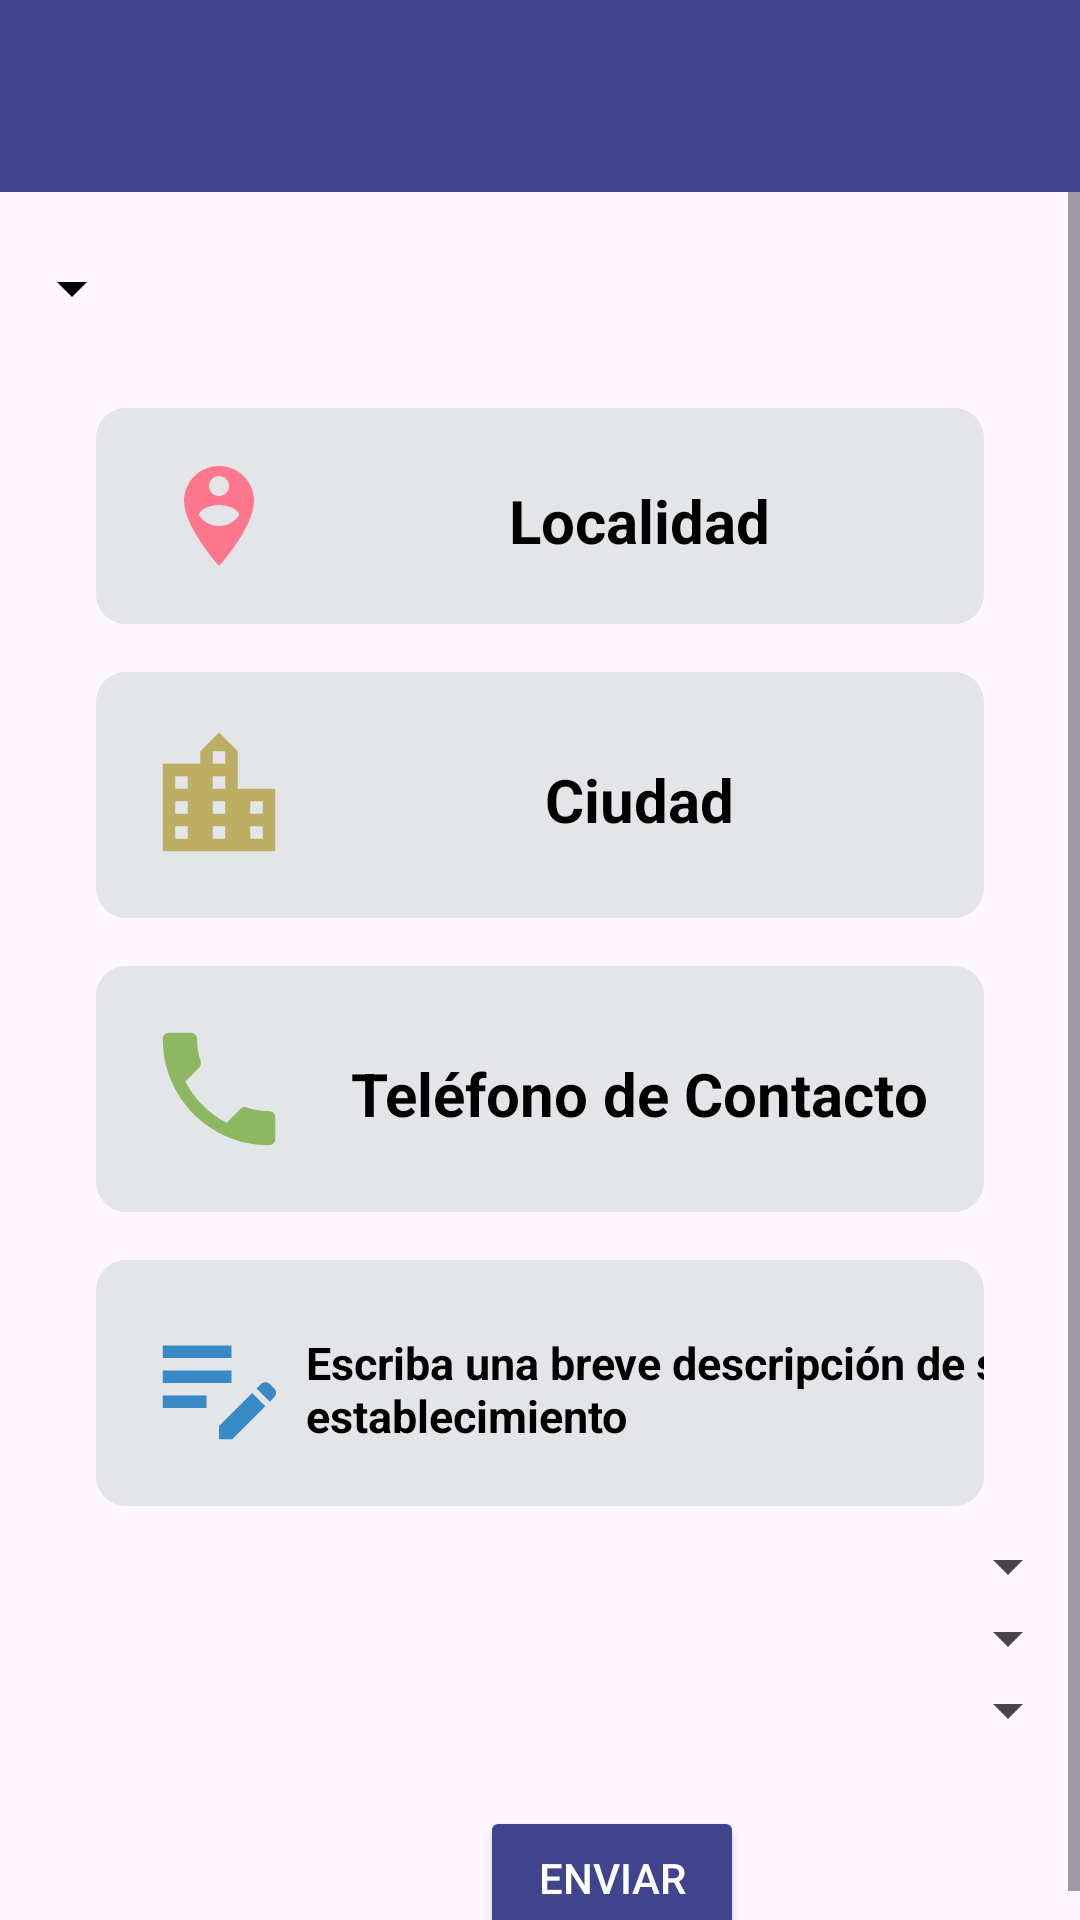

Produce the Android XML layout that renders to this screen, including the resource entries it uses.
<!-- AndroidManifest.xml: application theme Theme.BusinessBot -->
<!-- res/layout/activity_configchat.xml -->
<?xml version="1.0" encoding="utf-8"?>
<androidx.constraintlayout.widget.ConstraintLayout xmlns:android="http://schemas.android.com/apk/res/android"
    xmlns:app="http://schemas.android.com/apk/res-auto"
    xmlns:tools="http://schemas.android.com/tools"
    android:layout_width="match_parent"
    android:layout_height="match_parent"
    tools:context=".ConfigchatActivity">
    <androidx.appcompat.widget.Toolbar
        android:id="@+id/my_toolbar"
        android:layout_width="match_parent"
        android:layout_height="?attr/actionBarSize"
        android:background="#3f448c"
        app:popupTheme= "@style/Base.Theme.BusinessBot"
        tools:ignore="MissingConstraints" />

    <ScrollView
        android:layout_width="match_parent"
        android:layout_height="0dp"
        app:layout_constraintBottom_toBottomOf="parent"
        app:layout_constraintTop_toBottomOf="@+id/my_toolbar"
        app:layout_constraintVertical_bias="0.0"
        tools:layout_editor_absoluteX="0dp">


        <LinearLayout
            android:layout_width="match_parent"
            android:layout_height="wrap_content"
            android:orientation="vertical">



            <Spinner
                android:id="@+id/spinnerTons"
                android:layout_width="wrap_content"
                android:layout_height="wrap_content"
                android:layout_marginTop="20dp"
                android:backgroundTint="@color/black"
                android:spinnerMode="dropdown" />


            <LinearLayout
                android:layout_width="match_parent"
                android:layout_height="match_parent"
                android:orientation="vertical">
                <androidx.constraintlayout.widget.ConstraintLayout
                    android:layout_width="match_parent"
                    android:layout_height="match_parent"
                    android:layout_marginStart="32dp"
                    android:layout_marginTop="28dp"
                    android:layout_marginEnd="32dp"
                    android:layout_marginBottom="8dp"
                    android:background="@drawable/background_boton">

                    <ImageView
                        android:id="@+id/imageView17"
                        android:layout_width="50dp"
                        android:layout_height="40dp"
                        android:layout_marginStart="16dp"
                        android:layout_marginTop="16dp"
                        android:layout_marginBottom="16dp"
                        app:layout_constraintBottom_toBottomOf="parent"
                        app:layout_constraintStart_toStartOf="parent"
                        app:layout_constraintTop_toTopOf="parent"
                        app:srcCompat="@drawable/baseline_person_pin_circle_24" />


                    <EditText
                        android:id="@+id/editLocalidad"
                        android:layout_width="wrap_content"
                        android:layout_height="wrap_content"
                        android:backgroundTint="#e4e5e9"
                        android:text="Localidad"
                        android:textColor="@color/black"
                        android:textSize="20sp"
                        android:textStyle="bold"
                        app:layout_constraintBottom_toBottomOf="parent"
                        app:layout_constraintEnd_toEndOf="parent"
                        app:layout_constraintStart_toEndOf="@+id/imageView17"
                        app:layout_constraintTop_toTopOf="parent"
                        tools:ignore="MissingConstraints" />

                </androidx.constraintlayout.widget.ConstraintLayout>
                <androidx.constraintlayout.widget.ConstraintLayout
                    android:layout_width="match_parent"
                    android:layout_height="match_parent"
                    android:layout_marginStart="32dp"
                    android:layout_marginTop="8dp"
                    android:layout_marginEnd="32dp"
                    android:layout_marginBottom="8dp"
                    android:background="@drawable/background_boton">

                    <ImageView
                        android:id="@+id/imageView20"
                        android:layout_width="50dp"
                        android:layout_height="50dp"
                        android:layout_marginStart="16dp"
                        android:layout_marginTop="16dp"
                        android:layout_marginBottom="16dp"
                        app:layout_constraintBottom_toBottomOf="parent"
                        app:layout_constraintStart_toStartOf="parent"
                        app:layout_constraintTop_toTopOf="parent"
                        app:srcCompat="@drawable/city" />

                    <EditText
                        android:id="@+id/editTextTextCiudad"
                        android:layout_width="wrap_content"
                        android:layout_height="wrap_content"
                        android:backgroundTint="#e4e5e9"
                        android:text="Ciudad"
                        android:textColor="@color/black"
                        android:textSize="20sp"
                        android:textStyle="bold"
                        app:layout_constraintBottom_toBottomOf="parent"
                        app:layout_constraintEnd_toEndOf="parent"
                        app:layout_constraintStart_toEndOf="@+id/imageView20"
                        app:layout_constraintTop_toTopOf="parent"
                        tools:ignore="MissingConstraints" />

                </androidx.constraintlayout.widget.ConstraintLayout>

            </LinearLayout>

            <LinearLayout
                android:layout_width="match_parent"
                android:layout_height="match_parent"
                android:orientation="vertical">

                <androidx.constraintlayout.widget.ConstraintLayout
                    android:layout_width="match_parent"
                    android:layout_height="match_parent"
                    android:layout_marginStart="32dp"
                    android:layout_marginTop="8dp"
                    android:layout_marginEnd="32dp"
                    android:layout_marginBottom="8dp"
                    android:background="@drawable/background_boton">

                    <ImageView
                        android:id="@+id/imageView25"
                        android:layout_width="50dp"
                        android:layout_height="50dp"
                        android:layout_marginStart="16dp"
                        android:layout_marginTop="16dp"
                        android:layout_marginBottom="16dp"
                        app:layout_constraintBottom_toBottomOf="parent"
                        app:layout_constraintStart_toStartOf="parent"
                        app:layout_constraintTop_toTopOf="parent"
                        app:srcCompat="@drawable/baseline_local_phone_24" />

                    <EditText
                        android:id="@+id/editTextTelefonos"
                        android:layout_width="wrap_content"
                        android:layout_height="wrap_content"
                        android:backgroundTint="#e4e5e9"
                        android:text="Teléfono de Contacto"
                        android:textColor="@color/black"
                        android:textSize="20sp"
                        android:textStyle="bold"
                        app:layout_constraintBottom_toBottomOf="parent"
                        app:layout_constraintEnd_toEndOf="parent"
                        app:layout_constraintStart_toEndOf="@+id/imageView25"
                        app:layout_constraintTop_toTopOf="parent"
                        tools:ignore="MissingConstraints" />

                </androidx.constraintlayout.widget.ConstraintLayout>
            </LinearLayout>


            <LinearLayout
                android:layout_width="match_parent"
                android:layout_height="match_parent"
                android:orientation="vertical">

                <androidx.constraintlayout.widget.ConstraintLayout
                    android:layout_width="match_parent"
                    android:layout_height="match_parent"
                    android:layout_marginStart="32dp"
                    android:layout_marginTop="8dp"
                    android:layout_marginEnd="32dp"
                    android:layout_marginBottom="8dp"
                    android:background="@drawable/background_boton">

                    <ImageView
                        android:id="@+id/imageView28"
                        android:layout_width="50dp"
                        android:layout_height="50dp"
                        android:layout_marginStart="16dp"
                        android:layout_marginTop="16dp"
                        android:layout_marginBottom="16dp"
                        app:layout_constraintBottom_toBottomOf="parent"
                        app:layout_constraintStart_toStartOf="parent"
                        app:layout_constraintTop_toTopOf="parent"
                        app:layout_constraintVertical_bias="1.0"
                        app:srcCompat="@drawable/baseline_edit_note_24" />

                    <EditText
                        android:id="@+id/editTextTextAdditional"
                        android:layout_width="wrap_content"
                        android:layout_height="wrap_content"
                        android:backgroundTint="#e4e5e9"
                        android:text="Escriba una breve descripción de su establecimiento"
                        android:textColor="@color/black"
                        android:textSize="15dp"
                        android:textStyle="bold"
                        app:layout_constraintBottom_toBottomOf="parent"
                        app:layout_constraintEnd_toEndOf="parent"
                        app:layout_constraintHorizontal_bias="0.0"
                        app:layout_constraintStart_toEndOf="@+id/imageView28"
                        app:layout_constraintTop_toTopOf="parent"
                        app:layout_constraintVertical_bias="0.521"
                        tools:ignore="MissingConstraints" />

                </androidx.constraintlayout.widget.ConstraintLayout>
            </LinearLayout>

            <Spinner
                android:id="@+id/spinnerSchedule"
                android:layout_width="match_parent"
                android:layout_height="wrap_content" />

            <Spinner
                android:id="@+id/spinnerScheduleStart"
                android:layout_width="match_parent"
                android:layout_height="wrap_content" />

            <Spinner
                android:id="@+id/spinnerScheduleFinish"
                android:layout_width="match_parent"
                android:layout_height="wrap_content" />

            <Button
                android:id="@+id/uploadChat"
                android:layout_width="wrap_content"
                android:layout_height="wrap_content"
                android:backgroundTint="#3f448c"
                android:text="Enviar"
                android:layout_marginLeft="160dp"
                android:layout_marginTop="20dp"
                android:textColor="@color/white"
                />

        </LinearLayout>
    </ScrollView>


</androidx.constraintlayout.widget.ConstraintLayout>
<!-- resources referenced by this layout -->
<resources>
  <color name="black">#FF000000</color>
  <color name="white">#FFFFFF</color>
  <!-- drawable background_boton (drawable) -->
  <?xml version="1.0" encoding="utf-8"?>
  <shape xmlns:android="http://schemas.android.com/apk/res/android"
      android:shape="rectangle">
      <solid android:color="#e4e5e9"/>
      <corners android:radius="10dp"/>
  
  </shape>
  <!-- drawable baseline_edit_note_24 (drawable) -->
  <vector android:alpha="0.98" android:height="24dp"
      android:tint="#3387C6" android:viewportHeight="24"
      android:viewportWidth="24" android:width="24dp" xmlns:android="http://schemas.android.com/apk/res/android">
      <path android:fillColor="@android:color/white" android:pathData="M3,10h11v2H3V10zM3,8h11V6H3V8zM3,16h7v-2H3V16zM18.01,12.87l0.71,-0.71c0.39,-0.39 1.02,-0.39 1.41,0l0.71,0.71c0.39,0.39 0.39,1.02 0,1.41l-0.71,0.71L18.01,12.87zM17.3,13.58l-5.3,5.3V21h2.12l5.3,-5.3L17.3,13.58z"/>
  </vector>
  <!-- drawable baseline_local_phone_24 (drawable) -->
  <vector android:alpha="0.98" android:height="24dp"
      android:tint="#8AB65D" android:viewportHeight="24"
      android:viewportWidth="24" android:width="24dp" xmlns:android="http://schemas.android.com/apk/res/android">
      <path android:fillColor="@android:color/white" android:pathData="M6.62,10.79c1.44,2.83 3.76,5.14 6.59,6.59l2.2,-2.2c0.27,-0.27 0.67,-0.36 1.02,-0.24 1.12,0.37 2.33,0.57 3.57,0.57 0.55,0 1,0.45 1,1V20c0,0.55 -0.45,1 -1,1 -9.39,0 -17,-7.61 -17,-17 0,-0.55 0.45,-1 1,-1h3.5c0.55,0 1,0.45 1,1 0,1.25 0.2,2.45 0.57,3.57 0.11,0.35 0.03,0.74 -0.25,1.02l-2.2,2.2z"/>
  </vector>
  <!-- drawable baseline_person_pin_circle_24 (drawable) -->
  <vector android:alpha="0.98" android:height="24dp"
      android:tint="#FF748A" android:viewportHeight="24"
      android:viewportWidth="24" android:width="24dp" xmlns:android="http://schemas.android.com/apk/res/android">
      <path android:fillColor="@android:color/white" android:pathData="M12,2C8.14,2 5,5.14 5,9c0,5.25 7,13 7,13s7,-7.75 7,-13C19,5.14 15.86,2 12,2zM12,4c1.1,0 2,0.9 2,2c0,1.11 -0.9,2 -2,2s-2,-0.89 -2,-2C10,4.9 10.9,4 12,4zM12,14c-1.67,0 -3.14,-0.85 -4,-2.15c0.02,-1.32 2.67,-2.05 4,-2.05s3.98,0.73 4,2.05C15.14,13.15 13.67,14 12,14z"/>
  </vector>
  <!-- drawable city (drawable) -->
  <vector android:alpha="0.98" android:height="24dp"
      android:tint="#BBAC5F" android:viewportHeight="24"
      android:viewportWidth="24" android:width="24dp" xmlns:android="http://schemas.android.com/apk/res/android">
      <path android:fillColor="@android:color/white" android:pathData="M15,11L15,5l-3,-3 -3,3v2L3,7v14h18L21,11h-6zM7,19L5,19v-2h2v2zM7,15L5,15v-2h2v2zM7,11L5,11L5,9h2v2zM13,19h-2v-2h2v2zM13,15h-2v-2h2v2zM13,11h-2L11,9h2v2zM13,7h-2L11,5h2v2zM19,19h-2v-2h2v2zM19,15h-2v-2h2v2z"/>
  </vector>
  <style name="Base.Theme.BusinessBot" parent="Theme.Material3.DayNight.NoActionBar">
          
          
      </style>
  <style name="Theme.BusinessBot" parent="Base.Theme.BusinessBot" />
</resources>
